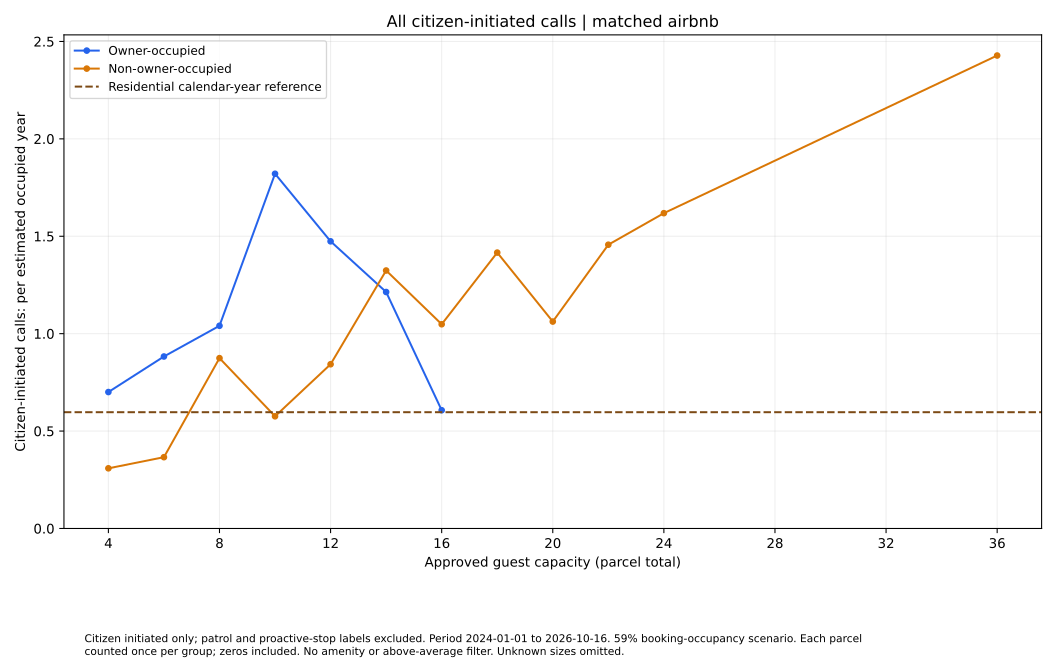

The table this chart was drawn from, first rows:
series, size, rate, parcels
Owner-occupied, 4.0, 0.7003, 26
Owner-occupied, 6.0, 0.8828, 11
Owner-occupied, 8.0, 1.04, 14
Owner-occupied, 10.0, 1.821, 1
Owner-occupied, 12.0, 1.474, 7
Owner-occupied, 14.0, 1.214, 1
Owner-occupied, 16.0, 0.6069, 1
Non-owner-occupied, 4.0, 0.3089, 169
Non-owner-occupied, 6.0, 0.3659, 68
Non-owner-occupied, 8.0, 0.8744, 59
Non-owner-occupied, 10.0, 0.5758, 39
Non-owner-occupied, 12.0, 0.843, 36
Non-owner-occupied, 14.0, 1.324, 11
Non-owner-occupied, 16.0, 1.048, 11
Non-owner-occupied, 18.0, 1.416, 9
Non-owner-occupied, 20.0, 1.062, 12
Non-owner-occupied, 22.0, 1.457, 5
Non-owner-occupied, 24.0, 1.618, 3
Non-owner-occupied, 36.0, 2.428, 1
